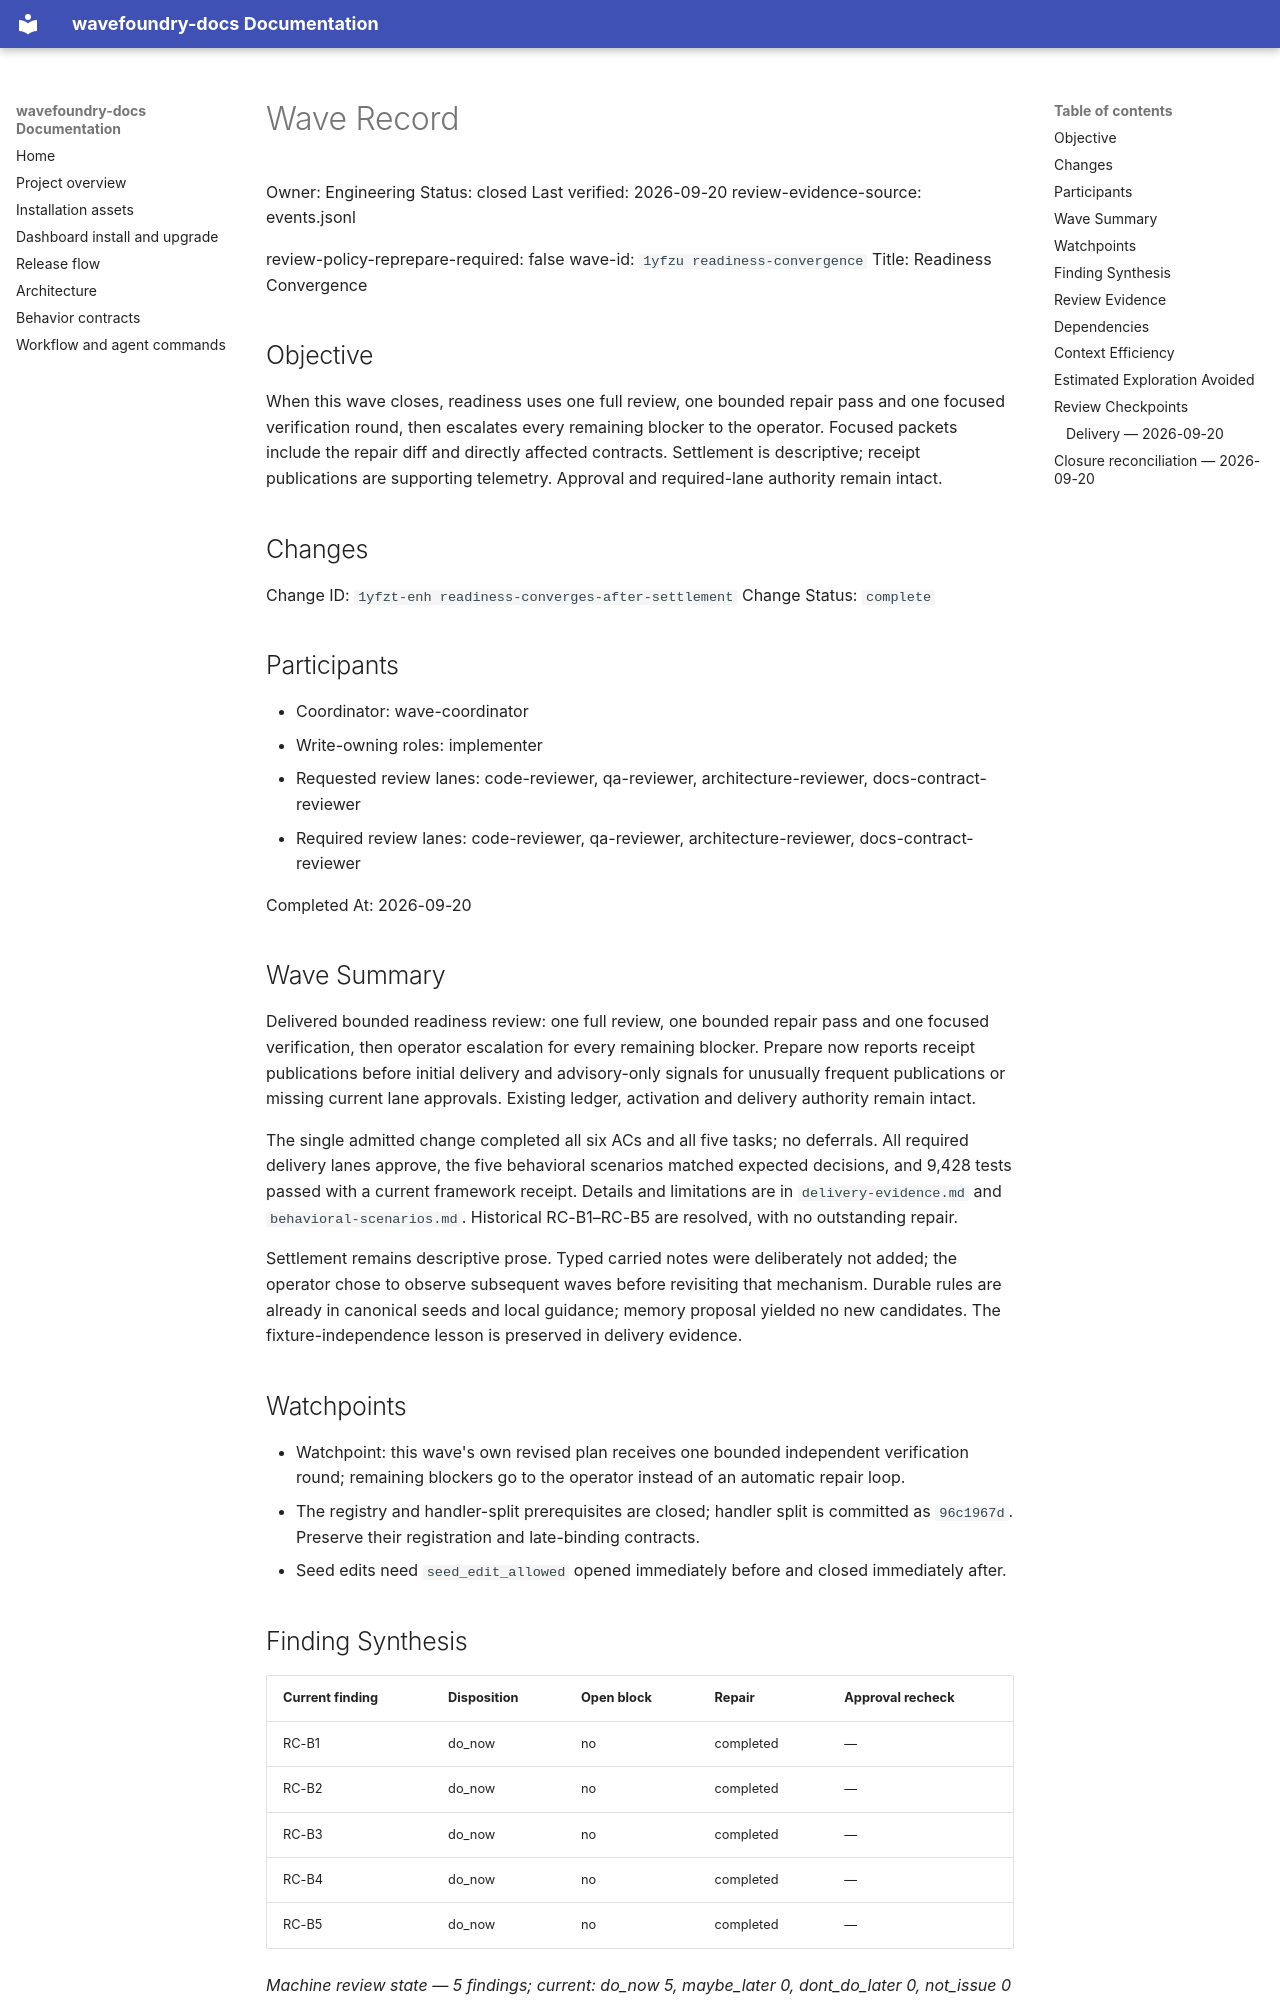

repository: coryhacking/wavefoundry · page: waves/1yfzu readiness-convergence/wave/index.html · generator: mkdocs

# Wave Record

Owner: Engineering
Status: closed
Last verified: 2026-09-20
review-evidence-source: events.jsonl

review-policy-reprepare-required: false
wave-id: `1yfzu readiness-convergence`
Title: Readiness Convergence

## Objective

When this wave closes, readiness uses one full review, one bounded repair pass and one focused verification round, then escalates every remaining blocker to the operator. Focused packets include the repair diff and directly affected contracts. Settlement is descriptive; receipt publications are supporting telemetry. Approval and required-lane authority remain intact.

## Changes

Change ID: `1yfzt-enh readiness-converges-after-settlement`
Change Status: `complete`

## Participants

- Coordinator: wave-coordinator
- Write-owning roles: implementer
- Requested review lanes: code-reviewer, qa-reviewer, architecture-reviewer, docs-contract-reviewer
- Required review lanes: code-reviewer, qa-reviewer, architecture-reviewer, docs-contract-reviewer

Completed At: 2026-09-20

## Wave Summary

Delivered bounded readiness review: one full review, one bounded repair pass and one focused verification, then operator escalation for every remaining blocker. Prepare now reports receipt publications before initial delivery and advisory-only signals for unusually frequent publications or missing current lane approvals. Existing ledger, activation and delivery authority remain intact.

The single admitted change completed all six ACs and all five tasks; no deferrals. All required delivery lanes approve, the five behavioral scenarios matched expected decisions, and 9,428 tests passed with a current framework receipt. Details and limitations are in `delivery-evidence.md` and `behavioral-scenarios.md`. Historical RC-B1–RC-B5 are resolved, with no outstanding repair.

Settlement remains descriptive prose. Typed carried notes were deliberately not added; the operator chose to observe subsequent waves before revisiting that mechanism. Durable rules are already in canonical seeds and local guidance; memory proposal yielded no new candidates. The fixture-independence lesson is preserved in delivery evidence.

## Watchpoints

- Watchpoint: this wave's own revised plan receives one bounded independent verification round; remaining blockers go to the operator instead of an automatic repair loop.
- The registry and handler-split prerequisites are closed; handler split is committed as `96c1967d`. Preserve their registration and late-binding contracts.
- Seed edits need `seed_edit_allowed` opened immediately before and closed immediately after.

## Finding Synthesis

<!-- wave:finding-synthesis begin -->
| Current finding | Disposition | Open block | Repair | Approval recheck |
| --- | --- | --- | --- | --- |
| RC-B1 | do_now | no | completed | — |
| RC-B2 | do_now | no | completed | — |
| RC-B3 | do_now | no | completed | — |
| RC-B4 | do_now | no | completed | — |
| RC-B5 | do_now | no | completed | — |

*Machine review state — 5 findings; current: do_now 5, maybe_later 0, dont_do_later 0, not_issue 0*
<!-- wave:finding-synthesis end -->

## Review Evidence

<!-- wave:review-status begin -->
| Signoff | State | Why | Next action |
| --- | --- | --- | --- |
| wave-council-readiness | approved | current executed approval by coryhacking follows every affected repair | none |
| code-reviewer | approved | current executed approval by coryhacking follows every affected repair | none |
| qa-reviewer | approved | current executed approval by coryhacking follows every affected repair | none |
| architecture-reviewer | approved | current executed approval by coryhacking follows every affected repair | none |
| docs-contract-reviewer | approved | current executed approval by coryhacking follows every affected repair | none |
| operator-signoff | approved | current executed approval by coryhacking follows every affected repair | none |
<!-- wave:review-status end -->

- operator-signoff: <approved when operator confirms closure>

## Dependencies

- No external wave dependencies.
